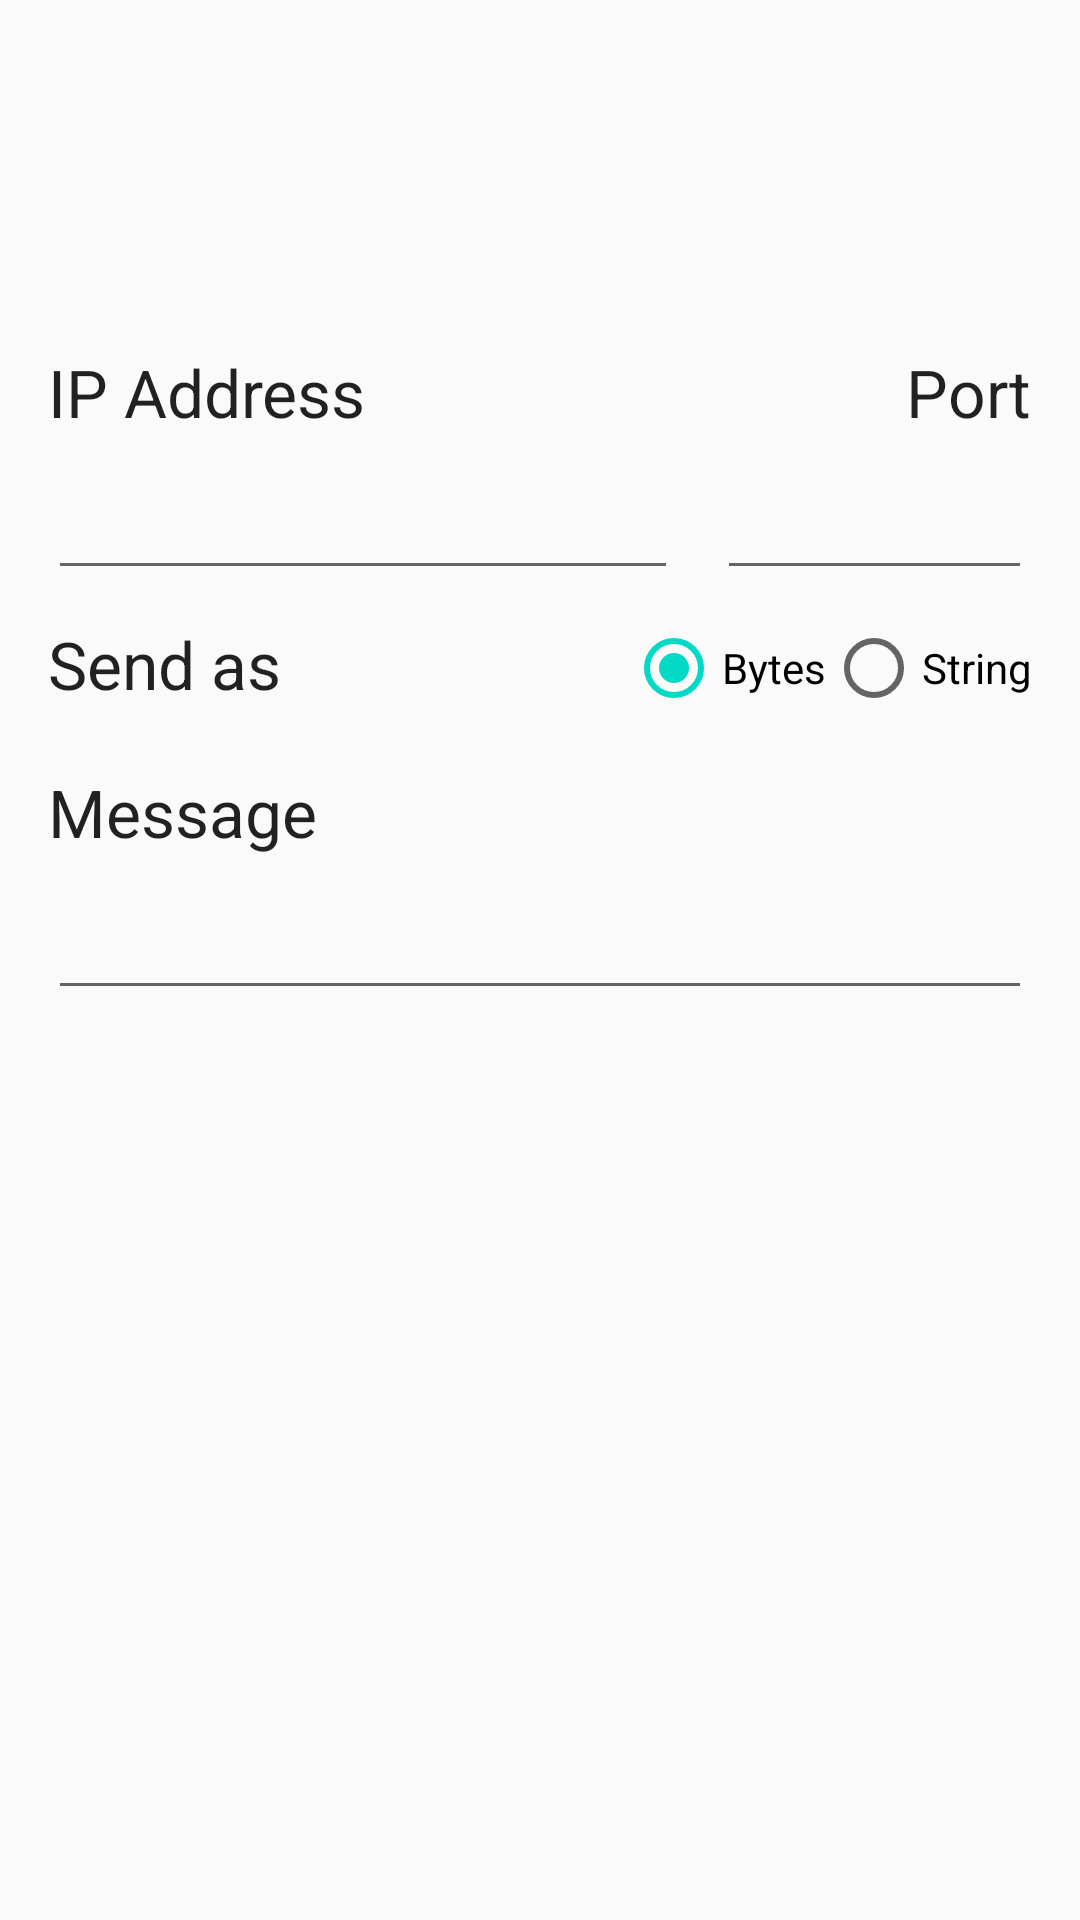

Here is an Android app screen rendered from its layout file. Give the layout XML and the strings, colors and styles it references.
<!-- AndroidManifest.xml: application theme AppTheme -->
<!-- res/layout/fragment_udp.xml -->
<RelativeLayout xmlns:android="http://schemas.android.com/apk/res/android"
    xmlns:tools="http://schemas.android.com/tools"
    android:layout_width="match_parent"
    android:layout_height="match_parent"
    android:layout_alignParentBottom="true"
    android:paddingLeft="@dimen/activity_horizontal_margin"
    android:paddingTop="@dimen/activity_vertical_margin"
    android:paddingRight="@dimen/activity_horizontal_margin"
    android:paddingBottom="@dimen/activity_vertical_margin">

    <TextView
        android:id="@+id/textView"
        android:layout_width="wrap_content"
        android:layout_height="wrap_content"
        android:layout_alignParentStart="true"
        android:layout_alignParentLeft="true"
        android:layout_alignParentTop="true"
        android:layout_marginBottom="@dimen/elements_bottom_margin"
        android:layout_marginTop="100dp"
        android:text="@string/ip_address"
        android:textAppearance="?android:attr/textAppearanceLarge" />

    <TextView
        android:id="@+id/textView2"
        android:layout_width="wrap_content"
        android:layout_height="wrap_content"
        android:layout_alignParentTop="true"
        android:layout_alignParentEnd="true"
        android:layout_alignParentRight="true"
        android:layout_marginBottom="@dimen/elements_bottom_margin"
        android:layout_marginTop="100dp"
        android:text="@string/port"
        android:textAppearance="?android:attr/textAppearanceLarge" />

    <EditText
        android:id="@+id/editText_udp_ip_address"
        android:layout_width="wrap_content"
        android:layout_height="wrap_content"
        android:layout_below="@+id/textView"
        android:layout_alignParentStart="true"
        android:layout_alignParentLeft="true"
        android:layout_marginBottom="@dimen/elements_bottom_margin"
        android:digits="0123456789."
        android:ems="10"
        android:inputType="number"
        android:maxLength="15" />

    <EditText
        android:id="@+id/editText_udp_port"
        android:layout_width="wrap_content"
        android:layout_height="wrap_content"
        android:layout_below="@+id/textView2"
        android:layout_alignParentRight="true"
        android:layout_marginBottom="@dimen/elements_bottom_margin"
        android:ems="5"
        android:inputType="number"
        android:maxLength="5" />

    <TextView
        android:id="@+id/textView3"
        android:layout_width="wrap_content"
        android:layout_height="wrap_content"
        android:layout_below="@+id/editText_udp_ip_address"
        android:layout_alignParentStart="true"
        android:layout_alignParentLeft="true"
        android:layout_marginBottom="@dimen/elements_bottom_margin"
        android:text="@string/send_as"
        android:textAppearance="?android:attr/textAppearanceLarge" />

    <RadioGroup
        android:id="@+id/radioGroup"
        android:layout_width="wrap_content"
        android:layout_height="wrap_content"
        android:layout_alignTop="@+id/textView3"
        android:layout_alignParentRight="true"
        android:layout_marginBottom="@dimen/elements_bottom_margin"
        android:layout_toRightOf="@+id/textView3"
        android:gravity="right"
        android:orientation="horizontal">

        <RadioButton
            android:id="@+id/radioButton_udp_bytes"
            android:layout_width="wrap_content"
            android:layout_height="wrap_content"
            android:checked="true"
            android:text="@string/bytes" />

        <RadioButton
            android:id="@+id/radioButton_udp_string"
            android:layout_width="wrap_content"
            android:layout_height="wrap_content"
            android:text="@string/string" />
    </RadioGroup>

    <TextView
        android:id="@+id/textView4"
        android:layout_width="wrap_content"
        android:layout_height="wrap_content"
        android:layout_below="@+id/textView3"
        android:layout_alignParentStart="true"
        android:layout_alignParentLeft="true"
        android:layout_marginTop="@dimen/elements_bottom_margin"
        android:layout_marginBottom="@dimen/elements_bottom_margin"
        android:text="@string/message"
        android:textAppearance="?android:attr/textAppearanceLarge" />

    <EditText
        android:id="@+id/editText_udp_message"
        android:layout_width="match_parent"
        android:layout_height="wrap_content"
        android:layout_below="@+id/textView4"
        android:layout_alignParentStart="true"
        android:layout_alignParentLeft="true"
        android:layout_marginBottom="@dimen/elements_bottom_margin" />

    

    <ImageButton
        android:id="@+id/imageButton_udp_send"
        android:layout_width="wrap_content"
        android:layout_height="wrap_content"
        android:layout_below="@+id/editText_udp_message"
        android:layout_alignParentEnd="true"
        android:layout_alignParentRight="true"
        android:background="@drawable/ic_action_send_now"
        android:minWidth="50dp"
        android:minHeight="50dp" />

</RelativeLayout>
<!-- resources referenced by this layout -->
<resources>
  <dimen name="activity_horizontal_margin">16dp</dimen>
  <dimen name="activity_vertical_margin">16dp</dimen>
  <dimen name="elements_bottom_margin">10dp</dimen>
  <string name="bytes">Bytes</string>
  <string name="expect_reply">Expect reply</string>
  <string name="hex">Hex</string>
  <string name="ip_address">IP Address</string>
  <string name="message">Message</string>
  <string name="port">Port</string>
  <string name="send_as">Send as</string>
  <string name="string">String</string>
  <string name="udp_message_instructions">When using \"Send as bytes\" the message field needs to contain byte values in range (0-255) or (00 to FF in case of hex) separated by space.</string>
  <style name="AppTheme" parent="Theme.AppCompat.Light.DarkActionBar">
          
          <item name="colorPrimary">@color/colorPrimary</item>
          <item name="colorPrimaryDark">@color/colorPrimaryDark</item>
          <item name="colorAccent">@color/colorAccent</item>
      </style>
  <!-- not gathered from this repository: default colours our renderer supplied (Android Studio template values) -->
  <color name="colorPrimary">#FF6200EE</color>
  <color name="colorPrimaryDark">#FF3700B3</color>
  <color name="colorAccent">#FF03DAC5</color>
</resources>
